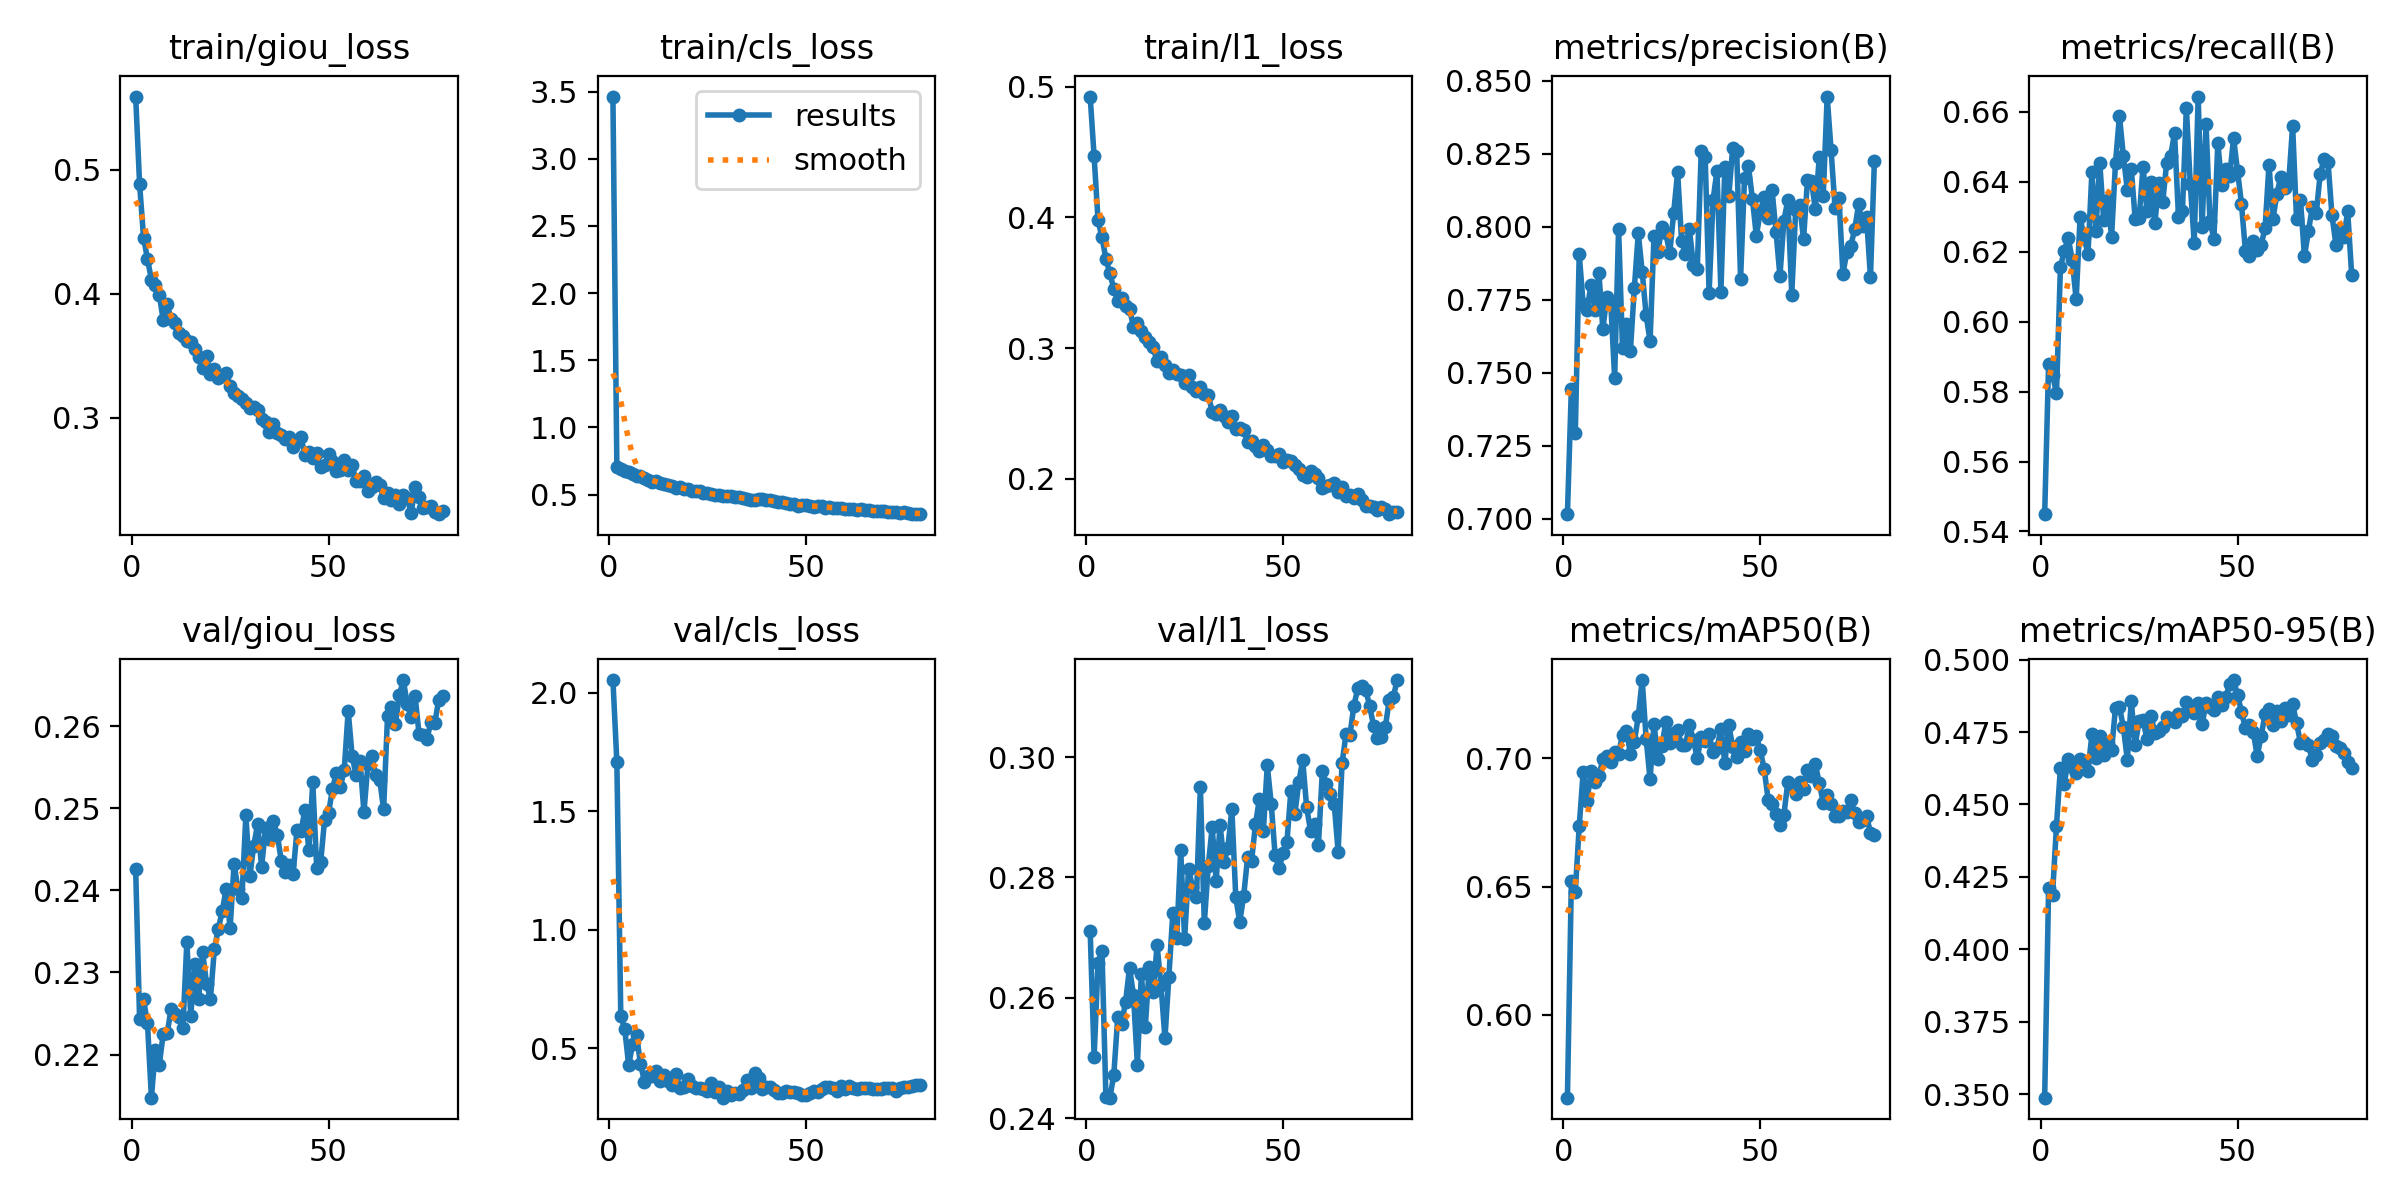

The table this chart was drawn from, first rows:
epoch, time, train/giou_loss, train/cls_loss, train/l1_loss, metrics/precision(B), metrics/recall(B), metrics/mAP50(B), metrics/mAP50-95(B), val/giou_loss, val/cls_loss, val/l1_loss, lr/pg0, lr/pg1, lr/pg2
1, 237.9, 0.5591, 3.463, 0.4925, 0.7015, 0.545, 0.5677, 0.3487, 0.2425, 2.054, 0.2712, 1.99579e-05, 1.99579e-05, 2.79621e-05
2, 469.6, 0.4884, 0.7051, 0.4468, 0.7444, 0.5879, 0.652, 0.4211, 0.2243, 1.708, 0.2501, 3.95584e-05, 3.95584e-05, 4.55626e-05
3, 698.3, 0.4453, 0.692, 0.3977, 0.7291, 0.5847, 0.6481, 0.4188, 0.2267, 0.6361, 0.2658, 5.87589e-05, 5.87589e-05, 6.27631e-05
4, 926.2, 0.4281, 0.6726, 0.3848, 0.7906, 0.5796, 0.6735, 0.4427, 0.2238, 0.5811, 0.2678, 7.75594e-05, 7.75594e-05, 7.95636e-05
5, 1152, 0.4114, 0.6706, 0.3683, 0.7734, 0.6155, 0.6945, 0.4626, 0.2147, 0.4288, 0.2435, 9.596e-05, 9.596e-05, 9.59642e-05
6, 1379, 0.4072, 0.6512, 0.3571, 0.7716, 0.6203, 0.6834, 0.4572, 0.2206, 0.5154, 0.2434, 9.50005e-05, 9.50005e-05, 9.50005e-05
7, 1604, 0.3991, 0.6386, 0.3455, 0.7801, 0.6239, 0.6949, 0.4658, 0.2188, 0.5548, 0.2471, 9.40006e-05, 9.40006e-05, 9.40006e-05
8, 1830, 0.3788, 0.6349, 0.3363, 0.7713, 0.6176, 0.6907, 0.4631, 0.2225, 0.4336, 0.2567, 9.30007e-05, 9.30007e-05, 9.30007e-05
9, 2059, 0.3914, 0.6226, 0.3386, 0.7841, 0.6064, 0.6932, 0.4607, 0.2226, 0.3589, 0.2557, 9.20008e-05, 9.20008e-05, 9.20008e-05
10, 2286, 0.3795, 0.6059, 0.3322, 0.7649, 0.6298, 0.6995, 0.4657, 0.2256, 0.3811, 0.2593, 9.10009e-05, 9.10009e-05, 9.10009e-05
11, 2514, 0.3763, 0.5926, 0.3302, 0.7758, 0.6242, 0.701, 0.4652, 0.2249, 0.384, 0.265, 9.0001e-05, 9.0001e-05, 9.0001e-05
12, 2743, 0.3684, 0.6019, 0.316, 0.7741, 0.6192, 0.6985, 0.4614, 0.2245, 0.4016, 0.2605, 8.90011e-05, 8.90011e-05, 8.90011e-05
13, 2969, 0.3661, 0.5839, 0.3188, 0.7482, 0.6427, 0.7023, 0.4742, 0.2233, 0.3604, 0.2489, 8.80012e-05, 8.80012e-05, 8.80012e-05
14, 3195, 0.3619, 0.579, 0.3131, 0.7992, 0.6259, 0.7016, 0.466, 0.2337, 0.385, 0.2639, 8.70013e-05, 8.70013e-05, 8.70013e-05
15, 3420, 0.3611, 0.5707, 0.3083, 0.7583, 0.6454, 0.7092, 0.4738, 0.2247, 0.3612, 0.2551, 8.60014e-05, 8.60014e-05, 8.60014e-05
16, 3646, 0.3551, 0.5628, 0.3049, 0.7666, 0.6289, 0.7108, 0.4669, 0.231, 0.3459, 0.265, 8.50015e-05, 8.50015e-05, 8.50015e-05
17, 3871, 0.3491, 0.5521, 0.3004, 0.7575, 0.6349, 0.7018, 0.4714, 0.2268, 0.3914, 0.2609, 8.40016e-05, 8.40016e-05, 8.40016e-05
18, 4096, 0.3403, 0.555, 0.2898, 0.7788, 0.6242, 0.7064, 0.4688, 0.2325, 0.3337, 0.2687, 8.30017e-05, 8.30017e-05, 8.30017e-05
19, 4322, 0.3501, 0.5388, 0.2933, 0.7976, 0.6454, 0.7163, 0.4834, 0.2286, 0.3348, 0.2621, 8.20018e-05, 8.20018e-05, 8.20018e-05
20, 4547, 0.3351, 0.544, 0.2873, 0.7846, 0.6589, 0.7305, 0.4837, 0.2268, 0.3694, 0.2533, 8.10019e-05, 8.10019e-05, 8.10019e-05
21, 4773, 0.3392, 0.5284, 0.2805, 0.7696, 0.6473, 0.7076, 0.4767, 0.2329, 0.3395, 0.2635, 8.0002e-05, 8.0002e-05, 8.0002e-05
22, 4999, 0.3323, 0.5298, 0.283, 0.7609, 0.6378, 0.6917, 0.4655, 0.2353, 0.3298, 0.2741, 7.90021e-05, 7.90021e-05, 7.90021e-05
23, 5225, 0.3332, 0.5255, 0.2802, 0.7967, 0.6438, 0.7133, 0.4857, 0.2375, 0.3326, 0.27, 7.80022e-05, 7.80022e-05, 7.80022e-05
24, 5451, 0.336, 0.5089, 0.2795, 0.7914, 0.6293, 0.6999, 0.4706, 0.2402, 0.3282, 0.2846, 7.70023e-05, 7.70023e-05, 7.70023e-05
25, 5678, 0.3258, 0.5128, 0.2729, 0.7999, 0.6295, 0.7046, 0.4788, 0.2354, 0.3199, 0.2698, 7.60024e-05, 7.60024e-05, 7.60024e-05
26, 5907, 0.3196, 0.5049, 0.2792, 0.7977, 0.6443, 0.7142, 0.4791, 0.2432, 0.3511, 0.2814, 7.50025e-05, 7.50025e-05, 7.50025e-05
27, 6134, 0.3172, 0.4933, 0.2701, 0.7909, 0.6315, 0.7058, 0.4726, 0.2402, 0.3167, 0.2784, 7.40026e-05, 7.40026e-05, 7.40026e-05
28, 6362, 0.3147, 0.4979, 0.2669, 0.8047, 0.6399, 0.71, 0.4805, 0.2391, 0.3361, 0.2767, 7.30027e-05, 7.30027e-05, 7.30027e-05
29, 6589, 0.3115, 0.4894, 0.2702, 0.8186, 0.6281, 0.7108, 0.4747, 0.2491, 0.2909, 0.2951, 7.20028e-05, 7.20028e-05, 7.20028e-05
30, 6816, 0.3082, 0.4902, 0.2647, 0.7952, 0.6396, 0.7053, 0.4755, 0.2417, 0.317, 0.2724, 7.10029e-05, 7.10029e-05, 7.10029e-05
31, 7043, 0.3088, 0.4861, 0.2643, 0.7905, 0.6342, 0.7052, 0.4769, 0.2455, 0.3015, 0.2819, 7.0003e-05, 7.0003e-05, 7.0003e-05
32, 7270, 0.3062, 0.4847, 0.2512, 0.799, 0.6454, 0.7129, 0.4802, 0.2481, 0.3115, 0.2884, 6.90031e-05, 6.90031e-05, 6.90031e-05
33, 7496, 0.299, 0.4785, 0.2495, 0.7869, 0.6474, 0.7072, 0.4793, 0.2429, 0.305, 0.2794, 6.80032e-05, 6.80032e-05, 6.80032e-05
34, 7721, 0.2962, 0.4714, 0.2522, 0.7856, 0.6538, 0.7, 0.4786, 0.2476, 0.3223, 0.2887, 6.70033e-05, 6.70033e-05, 6.70033e-05
35, 7947, 0.2882, 0.4645, 0.2476, 0.8258, 0.63, 0.7084, 0.4814, 0.2463, 0.3641, 0.2827, 6.60034e-05, 6.60034e-05, 6.60034e-05
36, 8174, 0.295, 0.4616, 0.2436, 0.8237, 0.6315, 0.7068, 0.4805, 0.2484, 0.3322, 0.285, 6.50035e-05, 6.50035e-05, 6.50035e-05
37, 8400, 0.2879, 0.4622, 0.2483, 0.7774, 0.6611, 0.7093, 0.4853, 0.2468, 0.3952, 0.2913, 6.40036e-05, 6.40036e-05, 6.40036e-05
38, 8627, 0.2863, 0.4632, 0.2376, 0.8091, 0.6393, 0.7022, 0.4837, 0.2436, 0.3721, 0.2767, 6.30037e-05, 6.30037e-05, 6.30037e-05
39, 8853, 0.283, 0.4638, 0.2387, 0.8192, 0.6226, 0.704, 0.4817, 0.2422, 0.3292, 0.2726, 6.20038e-05, 6.20038e-05, 6.20038e-05
40, 9080, 0.2846, 0.4569, 0.2375, 0.7778, 0.6643, 0.7114, 0.485, 0.2431, 0.3358, 0.2769, 6.10039e-05, 6.10039e-05, 6.10039e-05
41, 9308, 0.2762, 0.4559, 0.2282, 0.8205, 0.627, 0.6982, 0.4777, 0.242, 0.338, 0.2833, 6.0004e-05, 6.0004e-05, 6.0004e-05
42, 9535, 0.281, 0.449, 0.2288, 0.8104, 0.6564, 0.7129, 0.4851, 0.2474, 0.3224, 0.2827, 5.90041e-05, 5.90041e-05, 5.90041e-05
43, 9762, 0.2843, 0.4452, 0.2252, 0.827, 0.6287, 0.7045, 0.4838, 0.2472, 0.31, 0.2888, 5.80042e-05, 5.80042e-05, 5.80042e-05
44, 9989, 0.2699, 0.4436, 0.2213, 0.826, 0.6237, 0.7004, 0.4826, 0.2498, 0.3126, 0.2931, 5.70043e-05, 5.70043e-05, 5.70043e-05
45, 10217, 0.2724, 0.438, 0.2254, 0.7822, 0.651, 0.7062, 0.487, 0.245, 0.3211, 0.2877, 5.60044e-05, 5.60044e-05, 5.60044e-05
46, 10444, 0.2671, 0.4326, 0.2223, 0.8166, 0.639, 0.7029, 0.4844, 0.2532, 0.3167, 0.2987, 5.50045e-05, 5.50045e-05, 5.50045e-05
47, 10671, 0.2715, 0.4301, 0.2175, 0.8206, 0.6436, 0.7094, 0.4871, 0.2427, 0.3166, 0.2923, 5.40046e-05, 5.40046e-05, 5.40046e-05
48, 10897, 0.26, 0.4166, 0.2175, 0.8095, 0.6415, 0.7074, 0.4914, 0.2434, 0.3091, 0.2837, 5.30047e-05, 5.30047e-05, 5.30047e-05
49, 11124, 0.2617, 0.4189, 0.219, 0.7968, 0.6524, 0.7085, 0.493, 0.2486, 0.3002, 0.2815, 5.20048e-05, 5.20048e-05, 5.20048e-05
50, 11352, 0.271, 0.4255, 0.2131, 0.805, 0.6431, 0.703, 0.4878, 0.2494, 0.3027, 0.284, 5.10049e-05, 5.10049e-05, 5.10049e-05
51, 11580, 0.2653, 0.4143, 0.214, 0.8102, 0.6337, 0.6957, 0.4821, 0.2523, 0.3092, 0.2859, 5.0005e-05, 5.0005e-05, 5.0005e-05
52, 11808, 0.2573, 0.4102, 0.2139, 0.803, 0.6203, 0.6838, 0.4763, 0.2544, 0.3186, 0.2944, 4.90051e-05, 4.90051e-05, 4.90051e-05
53, 12034, 0.2579, 0.4138, 0.2104, 0.8124, 0.6187, 0.682, 0.4773, 0.2526, 0.3146, 0.2905, 4.80052e-05, 4.80052e-05, 4.80052e-05
54, 12260, 0.266, 0.414, 0.207, 0.7983, 0.6231, 0.6782, 0.4751, 0.2547, 0.326, 0.2958, 4.70053e-05, 4.70053e-05, 4.70053e-05
55, 12489, 0.2574, 0.3991, 0.2031, 0.783, 0.6206, 0.6739, 0.4667, 0.2619, 0.338, 0.2995, 4.60054e-05, 4.60054e-05, 4.60054e-05
56, 12716, 0.262, 0.4047, 0.2012, 0.802, 0.622, 0.6779, 0.4737, 0.2564, 0.3377, 0.2917, 4.50055e-05, 4.50055e-05, 4.50055e-05
57, 12942, 0.2487, 0.3973, 0.2055, 0.809, 0.6267, 0.6907, 0.4812, 0.254, 0.3298, 0.2877, 4.40056e-05, 4.40056e-05, 4.40056e-05
58, 13168, 0.249, 0.4018, 0.2037, 0.7767, 0.6449, 0.6888, 0.4828, 0.2558, 0.319, 0.2888, 4.30057e-05, 4.30057e-05, 4.30057e-05
59, 13395, 0.2532, 0.3994, 0.2003, 0.8057, 0.6293, 0.686, 0.4774, 0.2495, 0.3404, 0.2854, 4.20058e-05, 4.20058e-05, 4.20058e-05
60, 13621, 0.2409, 0.3923, 0.1925, 0.8074, 0.6365, 0.6907, 0.4822, 0.2554, 0.3279, 0.2977, 4.10059e-05, 4.10059e-05, 4.10059e-05
... 19 more rows
